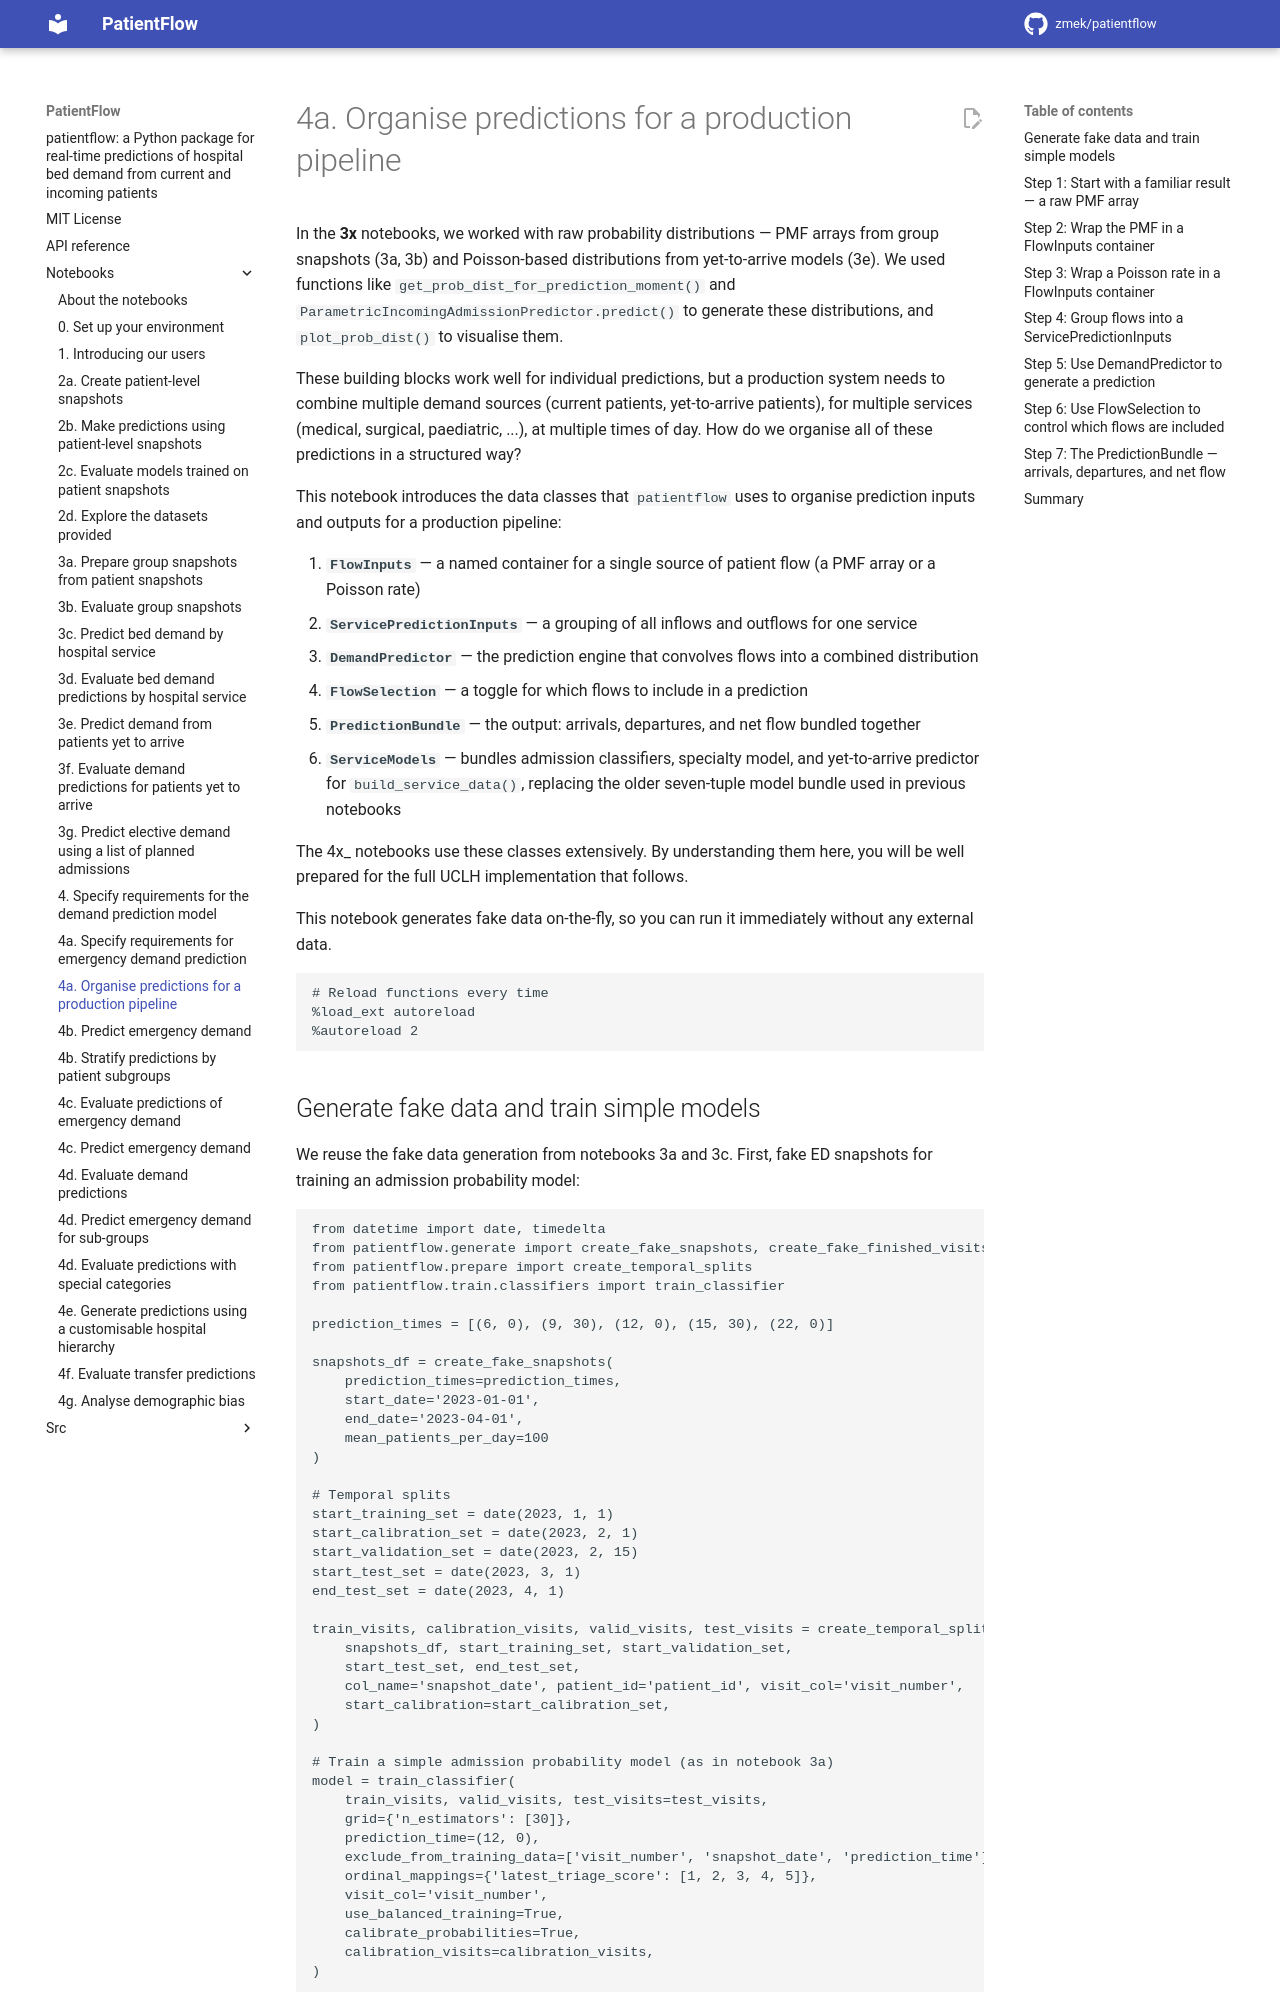

repository: UCL-CORU/patientflow · page: notebooks/4a_Organise_predictions_for_a_production_pipeline/index.html · generator: mkdocs

# 4a. Organise predictions for a production pipeline

In the **3x** notebooks, we worked with raw probability distributions — PMF arrays from group snapshots (3a, 3b) and Poisson-based distributions from yet-to-arrive models (3e). We used functions like `get_prob_dist_for_prediction_moment()` and `ParametricIncomingAdmissionPredictor.predict()` to generate these distributions, and `plot_prob_dist()` to visualise them.

These building blocks work well for individual predictions, but a production system needs to combine multiple demand sources (current patients, yet-to-arrive patients), for multiple services (medical, surgical, paediatric, ...), at multiple times of day. How do we organise all of these predictions in a structured way?

This notebook introduces the data classes that `patientflow` uses to organise prediction inputs and outputs for a production pipeline:

1. **`FlowInputs`** — a named container for a single source of patient flow (a PMF array or a Poisson rate)
2. **`ServicePredictionInputs`** — a grouping of all inflows and outflows for one service
3. **`DemandPredictor`** — the prediction engine that convolves flows into a combined distribution
4. **`FlowSelection`** — a toggle for which flows to include in a prediction
5. **`PredictionBundle`** — the output: arrivals, departures, and net flow bundled together
6. **`ServiceModels`** — bundles admission classifiers, specialty model, and yet-to-arrive predictor for `build_service_data()`, replacing the older seven-tuple model bundle used in previous notebooks

The 4x\_ notebooks use these classes extensively. By understanding them here, you will be well prepared for the full UCLH implementation that follows.

This notebook generates fake data on-the-fly, so you can run it immediately without any external data.

```python
# Reload functions every time
%load_ext autoreload
%autoreload 2
```
